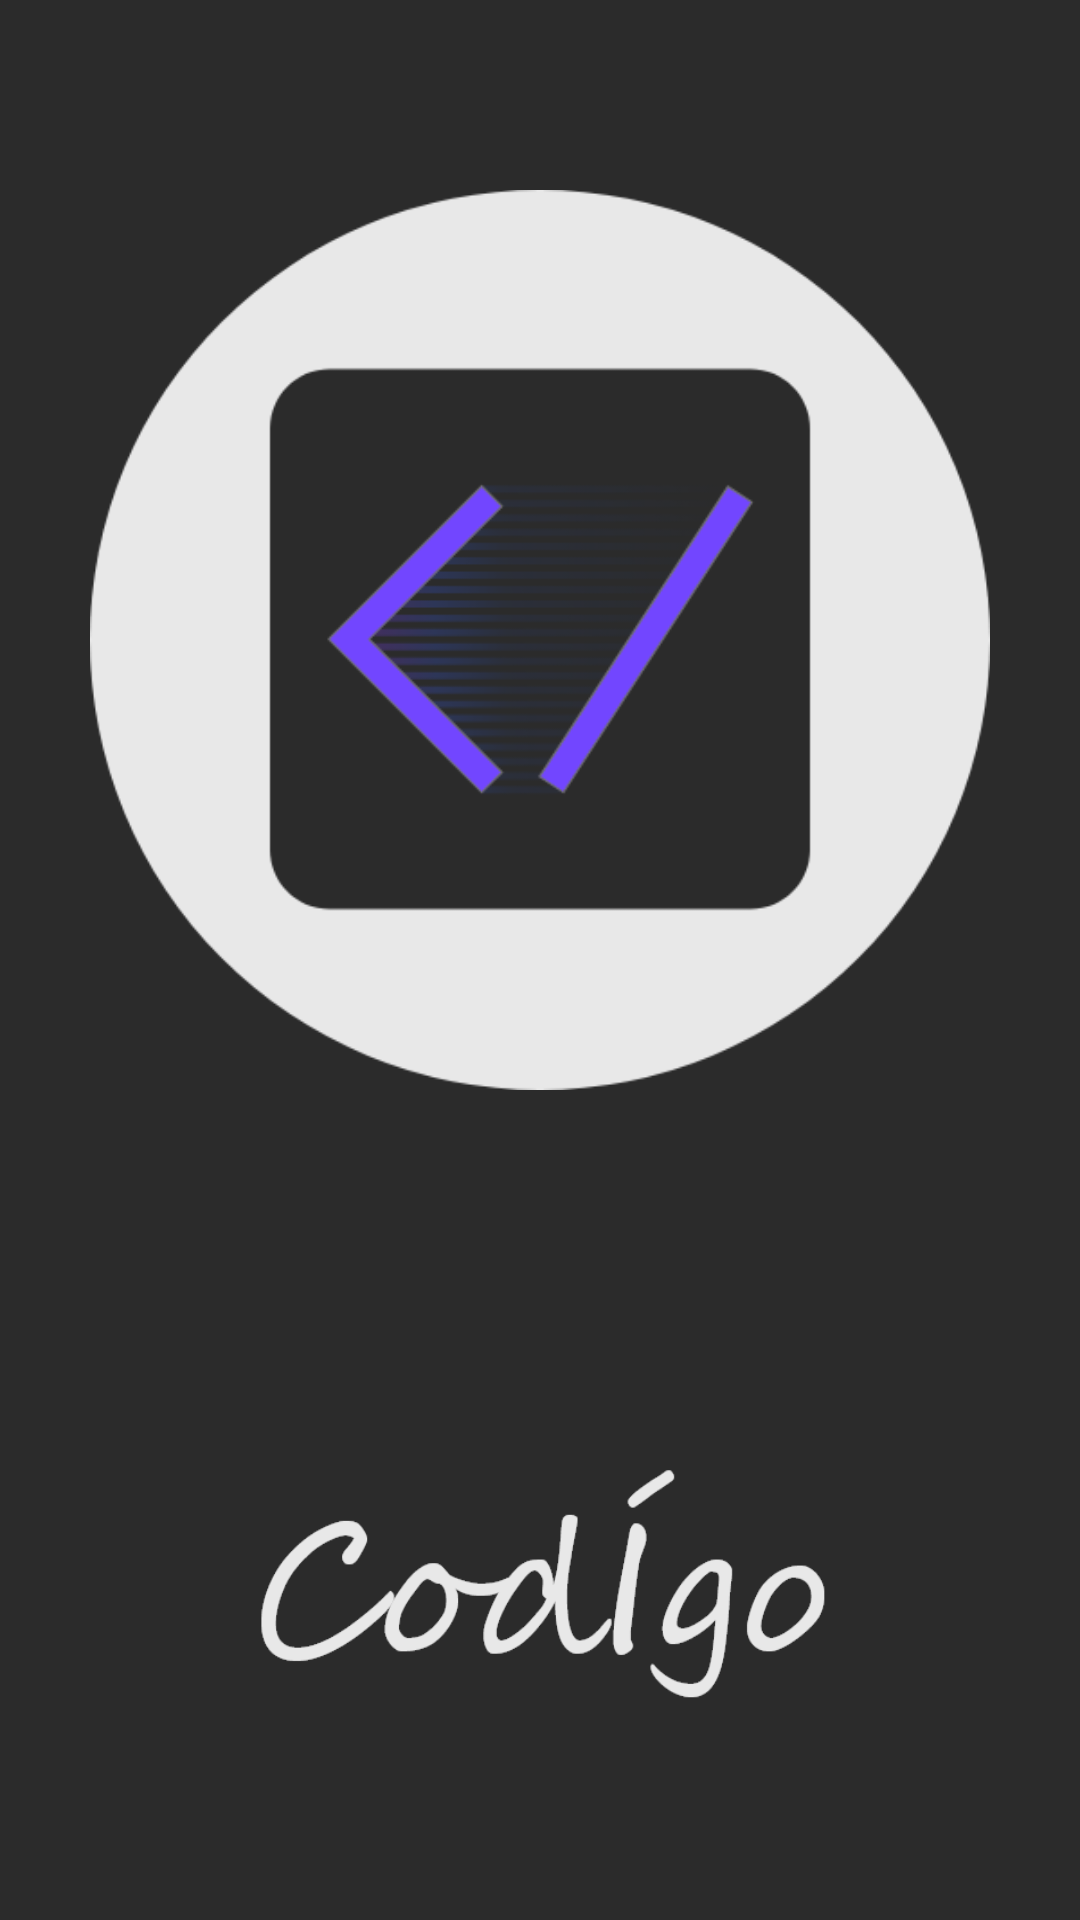

Android layout source for this screen:
<!-- AndroidManifest.xml: application theme AppTheme -->
<!-- res/layout/activity_splash2.xml -->
<?xml version="1.0" encoding="utf-8"?>
<LinearLayout
    xmlns:android="http://schemas.android.com/apk/res/android" android:layout_width="match_parent"
    android:layout_height="match_parent"
    android:background="#2B2B2B"
    android:orientation="vertical">
    <RelativeLayout
        android:layout_width="match_parent"
        android:layout_height="0dp"
        android:layout_weight="2">
        <ImageView
            android:layout_width="300dp"
            android:layout_height="300dp"
            android:src="@drawable/codigo"
            android:layout_centerInParent="true"
            android:scaleType="centerInside"
            />
    </RelativeLayout>

    <RelativeLayout
        android:layout_width="match_parent"
        android:layout_height="0dp"
        android:layout_weight="1">
        <ImageView
            android:layout_width="210dp"
            android:layout_height="130dp"
            android:layout_centerInParent="true"
            android:scaleType="fitXY"
            android:src="@drawable/splashtext" />
    </RelativeLayout>

</LinearLayout>
<!-- resources referenced by this layout -->
<resources>
  <!-- drawable codigo: png bitmap (drawable, 26292 bytes) -->
  <!-- drawable splashtext: png bitmap (drawable, 14023 bytes) -->
  <style name="AppTheme" parent="Theme.AppCompat.Light">
          
          <item name="colorPrimary">@color/colorPrimary</item>
          <item name="colorPrimaryDark">@color/colorPrimaryDark</item>
          <item name="colorAccent">@color/colorAccent</item>
          <item name="android:windowLightStatusBar">true</item>
      </style>
  <color name="colorPrimary">#efefef</color>
  <color name="colorPrimaryDark">#efefef</color>
  <color name="colorAccent">#a8a8a8</color>
</resources>
